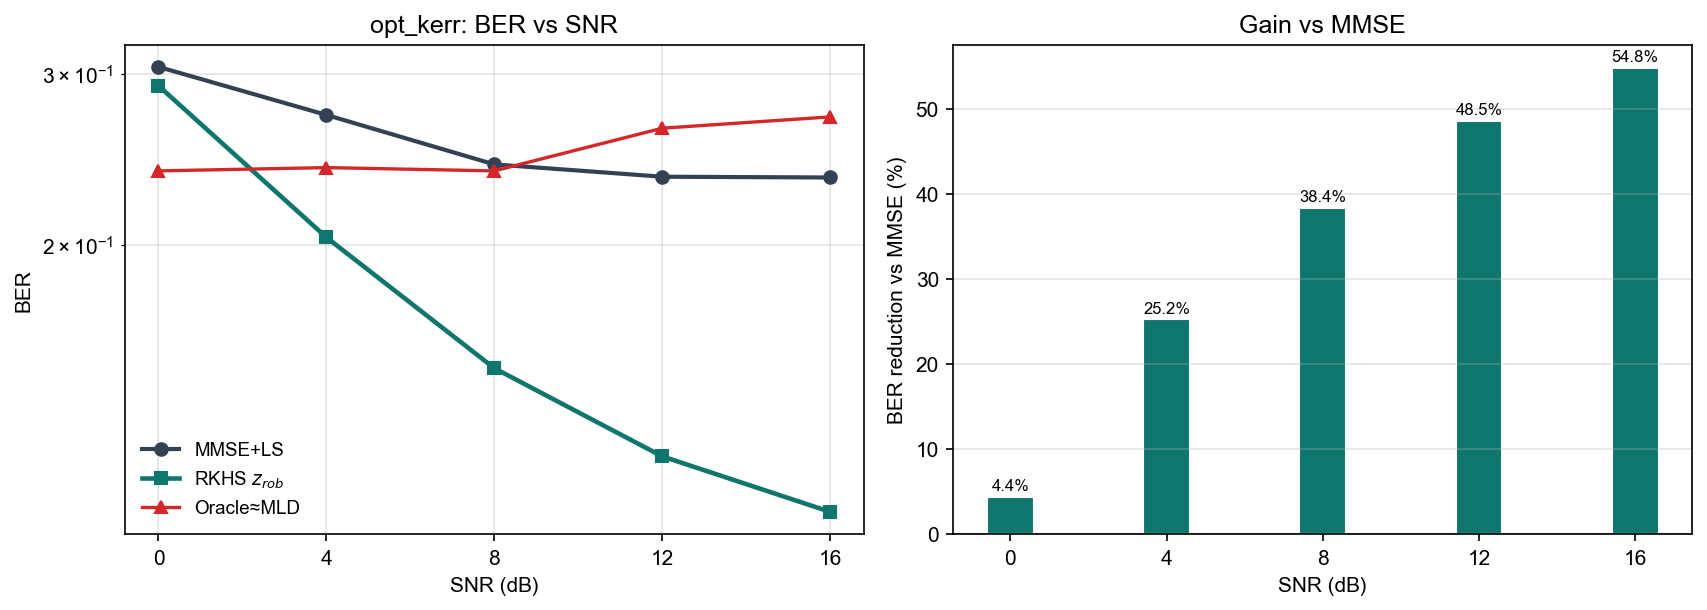

The table this chart was drawn from, first rows:
snr_db, ber_mld, ber_oracle, ber_rkhs, ber_mmse, gain_pct
0, 2.413125e-01, 2.383125e-01, 2.917500e-01, 3.051250e-01, 4.38
4, 2.385000e-01, 2.401875e-01, 2.035000e-01, 2.722083e-01, 25.24
8, 2.380625e-01, 2.383125e-01, 1.491250e-01, 2.420208e-01, 38.38
12, 2.377500e-01, 2.637500e-01, 1.209375e-01, 2.350417e-01, 48.55
16, 2.368125e-01, 2.709375e-01, 1.060000e-01, 2.346042e-01, 54.82
